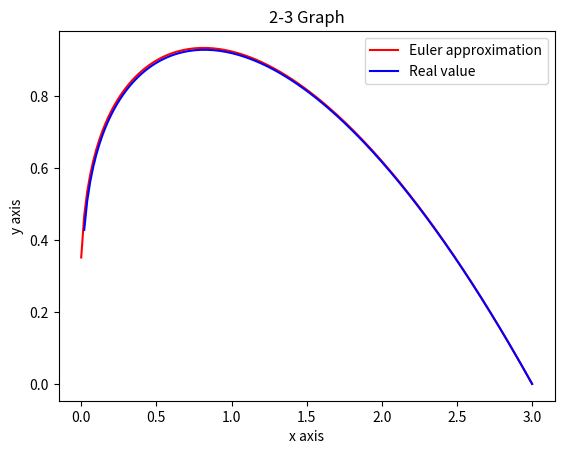

Generate this figure with matplotlib:
# 컴퓨터학부 심화컴퓨터전공
# [redacted]

# 공학수학 Midterm Project 2-3

import numpy as np
from matplotlib import pyplot as plt
import math

# 초기 조건
x0, y0 = 3, 0

# step size
h = 0.02
x_end = 0


def f_sol(x):
    return 3/2 * ((x/3)**(1/4) - (x/3)**(7/4))


def f(x, y):
    return y/x - 3/4 * (1+(y/x)**2)**(1/2)


x_arr = np.arange(x0, x_end-h, -h)
y_arr = np.zeros(x_arr.shape)
y_value = np.zeros(x_arr.shape)
error = np.zeros(x_arr.shape)

y_arr[0] = y0
for i, x in enumerate(x_arr[:-1]):
    y_arr[i+1] = y_arr[i] - h * f(x, y_arr[i])
    y_value[i] = f_sol(x)
y_value[-1] = f_sol(x_arr[-1])


for i, x in enumerate(x_arr[:-1]):
    error[i] = abs((y_value[i] - y_arr[i]) / y_value[i]) * 100
error[-1] = abs((y_value[-1] - y_arr[-1]) / y_value[-1]) * 100

print("    x \t\t    y(x) \t Euler approximation of y(x) \t True relative percentage error")
for i in range(0, len(x_arr)):
    print("%f \t %f \t\t %f \t \t\t%f" % (x_arr[i], y_value[i], y_arr[i], error[i]))

# 근사치 그래프 그리기
plt.plot(x_arr, y_arr, 'r', label='Euler approximation')
plt.plot(x_arr, y_value, 'b', label='Real value')
plt.xlabel('x axis')
plt.ylabel('y axis')
plt.title('2-3 Graph')
plt.legend(loc='upper right')
plt.show()
